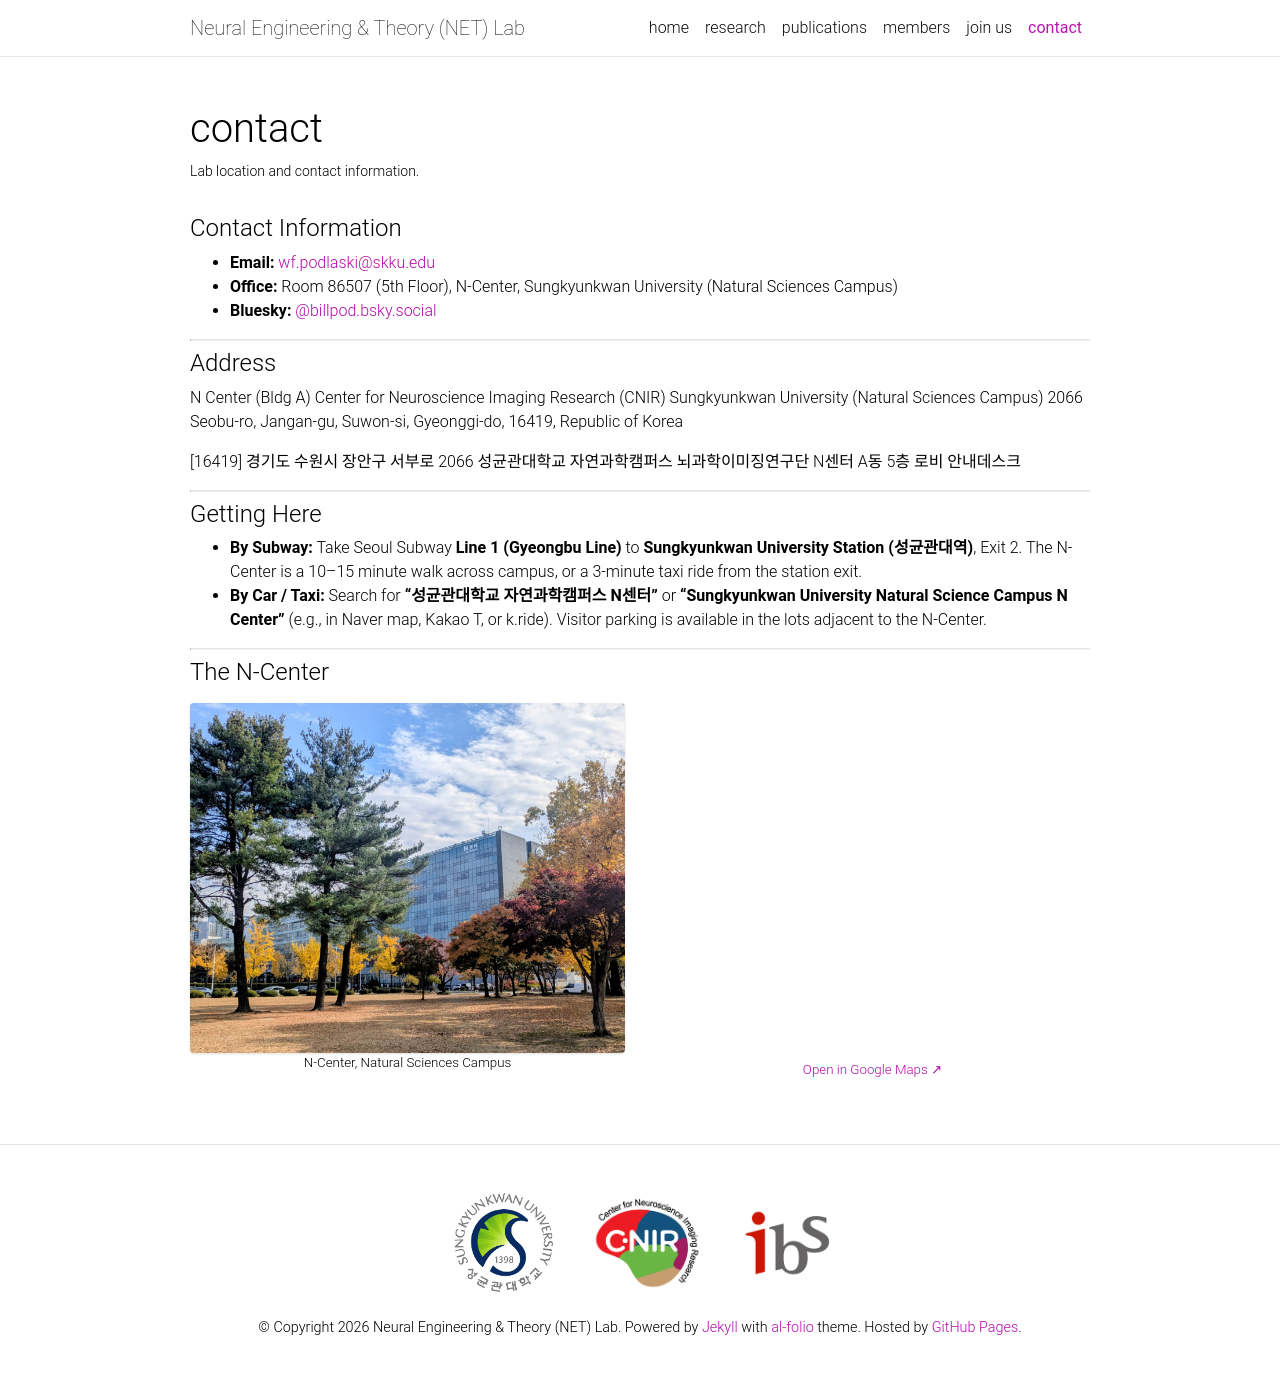

repository: podlaski-lab/podlaski-lab.github.io · page: contact/index.html · generator: jekyll

---
layout: page
title: contact
permalink: /contact/
description: Lab location and contact information.
nav: true
nav_order: 5
---

#### Contact Information

* **Email:** [wf.podlaski@skku.edu](mailto:wf.podlaski@skku.edu)
* **Office:** Room 86507 (5th Floor), N-Center, Sungkyunkwan University (Natural Sciences Campus)
* **Bluesky:** [@billpod.bsky.social](https://bsky.app/profile/billpod.bsky.social)

---

#### Address

N Center (Bldg A)
Center for Neuroscience Imaging Research (CNIR)
Sungkyunkwan University (Natural Sciences Campus)
2066 Seobu-ro, Jangan-gu, Suwon-si, Gyeonggi-do, 16419, Republic of Korea

[16419] 경기도 수원시 장안구 서부로 2066 성균관대학교 자연과학캠퍼스 뇌과학이미징연구단 N센터 A동 5층 로비 안내데스크

---

#### Getting Here

* **By Subway:** Take Seoul Subway **Line 1 (Gyeongbu Line)** to **Sungkyunkwan University Station (성균관대역)**, Exit 2. The N-Center is a 10–15 minute walk across campus, or a 3-minute taxi ride from the station exit.
* **By Car / Taxi:** Search for **"성균관대학교 자연과학캠퍼스 N센터"** or **"Sungkyunkwan University Natural Science Campus N Center"** (e.g., in Naver map, Kakao T, or k.ride). Visitor parking is available in the lots adjacent to the N-Center.

---

#### The N-Center

<div class="row my-4">
  <!-- Building Photo -->
  <div class="col-md-6 mb-3">
    <img src="/assets/img/n_center.jpeg" class="img-fluid rounded border shadow-sm" alt="N-Center Building, SKKU" style="width: 100%; height: 350px; object-fit: cover;">
    <small class="text-muted d-block text-center mt-1">N-Center, Natural Sciences Campus</small>
  </div>
  
  <!-- Embedded Google Map pinned to N-Center -->
  <div class="col-md-6 mb-3">
    <iframe 
      src="https://www.google.com/maps/embed?pb=!1m18!1m12!1m3!1d3174.5520921471714!2d126.9723223765103!3d37.29388334039868!2m3!1f0!2f0!3f0!3m2!1i1024!2i768!4f13.1!3m3!1m2!1s0x357b425ef870a6c3%3A0x6b77e8011c20579e!2sN-Center!5e0!3m2!1sen!2skr!4v1700000000000!5m2!1sen!2skr" 
      width="100%" 
      height="350" 
      style="border: 0; border-radius: 4px;" 
      allowfullscreen="" 
      loading="lazy" 
      referrerpolicy="no-referrer-when-downgrade">
    </iframe>
    <small class="text-muted d-block text-center mt-1"><a href="https://maps.app.goo.gl/9uB1R3fB3t4V1t4H7" target="_blank">Open in Google Maps ↗</a></small>
  </div>
</div>
